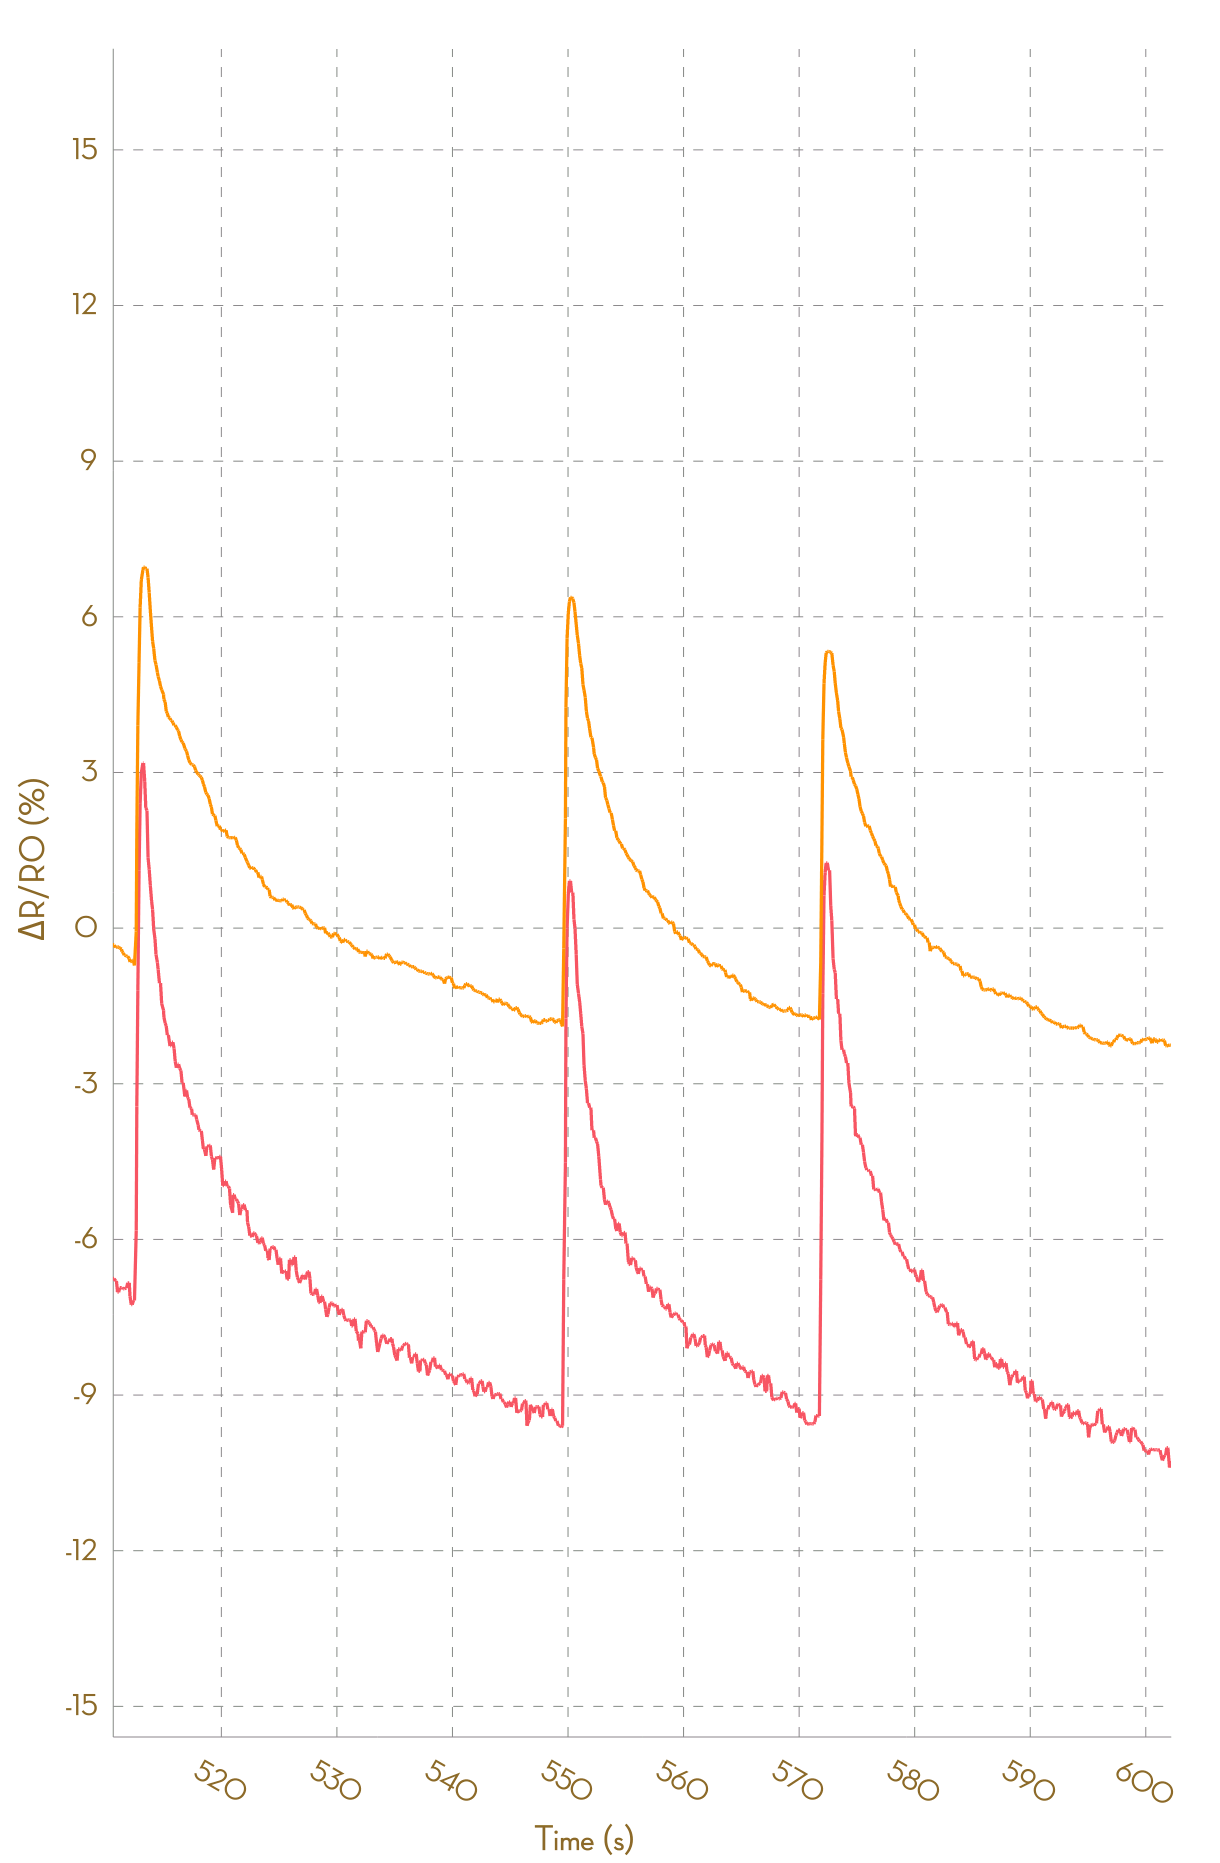

Source data for this figure (header and first rows):
, Ch1, , Ch2, , Ch3, , Ch4, , Ch5, , Ch6, , Ch7, , Ch8, 
Time (s), R (kohm), ΔR/R0 (%), R (kohm), ΔR/R0 (%), R (kohm), ΔR/R0 (%), R (kohm), ΔR/R0 (%), R (kohm), ΔR/R0 (%), R (kohm), ΔR/R0 (%), R (kohm), ΔR/R0 (%), R (kohm), ΔR/R0 (%)
0.062, 1.893, 0.0000, 0.9591, 0.0000, NA, NA, NA, NA, NA, NA, NA, NA, NA, NA, NA, NA
0.167, 1.894, 0.0000, 0.9584, 0.0000, NA, NA, NA, NA, NA, NA, NA, NA, NA, NA, NA, NA
0.321, 1.894, 0.0000, 0.9585, 0.0000, NA, NA, NA, NA, NA, NA, NA, NA, NA, NA, NA, NA
0.358, 1.894, 0.0000, 0.9585, 0.0000, NA, NA, NA, NA, NA, NA, NA, NA, NA, NA, NA, NA
0.453, 1.894, 0.0000, 0.9588, 0.0000, NA, NA, NA, NA, NA, NA, NA, NA, NA, NA, NA, NA
0.547, 1.897, 0.0000, 0.9588, 0.0000, NA, NA, NA, NA, NA, NA, NA, NA, NA, NA, NA, NA
0.647, 1.897, 0.0000, 0.9586, 0.0000, NA, NA, NA, NA, NA, NA, NA, NA, NA, NA, NA, NA
0.753, 1.896, 0.0000, 0.9586, 0.0000, NA, NA, NA, NA, NA, NA, NA, NA, NA, NA, NA, NA
0.911, 1.896, 0.0000, 0.9583, 0.0000, NA, NA, NA, NA, NA, NA, NA, NA, NA, NA, NA, NA
0.949, 1.894, 0.0000, 0.9578, 0.0000, NA, NA, NA, NA, NA, NA, NA, NA, NA, NA, NA, NA
1.045, 1.896, 0.0000, 0.9583, 0.0472, NA, NA, NA, NA, NA, NA, NA, NA, NA, NA, NA, NA
1.137, 1.948, 2.738, 0.9768, 1.982, NA, NA, NA, NA, NA, NA, NA, NA, NA, NA, NA, NA
1.242, 2.014, 6.208, 0.9964, 4.029, NA, NA, NA, NA, NA, NA, NA, NA, NA, NA, NA, NA
1.337, 2.04, 7.595, 1.006, 5.045, NA, NA, NA, NA, NA, NA, NA, NA, NA, NA, NA, NA
1.434, 2.049, 8.078, 1.014, 5.886, NA, NA, NA, NA, NA, NA, NA, NA, NA, NA, NA, NA
1.543, 2.057, 8.471, 1.018, 6.287, NA, NA, NA, NA, NA, NA, NA, NA, NA, NA, NA, NA
1.632, 2.057, 8.471, 1.018, 6.316, NA, NA, NA, NA, NA, NA, NA, NA, NA, NA, NA, NA
1.733, 2.057, 8.469, 1.018, 6.316, NA, NA, NA, NA, NA, NA, NA, NA, NA, NA, NA, NA
1.829, 2.045, 7.866, 1.015, 6.011, NA, NA, NA, NA, NA, NA, NA, NA, NA, NA, NA, NA
1.922, 2.028, 6.983, 1.012, 5.696, NA, NA, NA, NA, NA, NA, NA, NA, NA, NA, NA, NA
2.031, 2.016, 6.338, 1.009, 5.309, NA, NA, NA, NA, NA, NA, NA, NA, NA, NA, NA, NA
2.174, 1.994, 5.181, 1.006, 5.02, NA, NA, NA, NA, NA, NA, NA, NA, NA, NA, NA, NA
2.219, 1.976, 4.235, 1.002, 4.592, NA, NA, NA, NA, NA, NA, NA, NA, NA, NA, NA, NA
2.319, 1.965, 3.655, 0.9974, 4.135, NA, NA, NA, NA, NA, NA, NA, NA, NA, NA, NA, NA
2.412, 1.95, 2.869, 0.9948, 3.862, NA, NA, NA, NA, NA, NA, NA, NA, NA, NA, NA, NA
2.516, 1.945, 2.584, 0.9904, 3.405, NA, NA, NA, NA, NA, NA, NA, NA, NA, NA, NA, NA
2.616, 1.937, 2.185, 0.9881, 3.161, NA, NA, NA, NA, NA, NA, NA, NA, NA, NA, NA, NA
2.707, 1.937, 2.178, 0.9851, 2.845, NA, NA, NA, NA, NA, NA, NA, NA, NA, NA, NA, NA
2.811, 1.931, 1.842, 0.9828, 2.604, NA, NA, NA, NA, NA, NA, NA, NA, NA, NA, NA, NA
2.905, 1.931, 1.842, 0.9814, 2.458, NA, NA, NA, NA, NA, NA, NA, NA, NA, NA, NA, NA
3.001, 1.91, 0.7411, 0.9803, 2.349, NA, NA, NA, NA, NA, NA, NA, NA, NA, NA, NA, NA
3.098, 1.909, 0.6831, 0.9787, 2.182, NA, NA, NA, NA, NA, NA, NA, NA, NA, NA, NA, NA
3.207, 1.909, 0.6831, 0.9777, 2.079, NA, NA, NA, NA, NA, NA, NA, NA, NA, NA, NA, NA
3.302, 1.909, 0.6835, 0.9771, 2.011, NA, NA, NA, NA, NA, NA, NA, NA, NA, NA, NA, NA
3.398, 1.909, 0.6835, 0.9753, 1.829, NA, NA, NA, NA, NA, NA, NA, NA, NA, NA, NA, NA
3.490, 1.909, 0.6616, 0.9743, 1.723, NA, NA, NA, NA, NA, NA, NA, NA, NA, NA, NA, NA
3.594, 1.907, 0.5944, 0.9740, 1.694, NA, NA, NA, NA, NA, NA, NA, NA, NA, NA, NA, NA
3.693, 1.906, 0.5102, 0.9732, 1.61, NA, NA, NA, NA, NA, NA, NA, NA, NA, NA, NA, NA
3.787, 1.905, 0.4549, 0.9729, 1.572, NA, NA, NA, NA, NA, NA, NA, NA, NA, NA, NA, NA
3.887, 1.904, 0.4108, 0.9724, 1.518, NA, NA, NA, NA, NA, NA, NA, NA, NA, NA, NA, NA
4.004, 1.905, 0.4632, 0.9721, 1.495, NA, NA, NA, NA, NA, NA, NA, NA, NA, NA, NA, NA
4.083, 1.905, 0.4632, 0.9713, 1.403, NA, NA, NA, NA, NA, NA, NA, NA, NA, NA, NA, NA
4.182, 1.903, 0.3975, 0.9708, 1.356, NA, NA, NA, NA, NA, NA, NA, NA, NA, NA, NA, NA
4.279, 1.903, 0.3975, 0.9687, 1.133, NA, NA, NA, NA, NA, NA, NA, NA, NA, NA, NA, NA
4.377, 1.9, 0.2010, 0.9688, 1.149, NA, NA, NA, NA, NA, NA, NA, NA, NA, NA, NA, NA
4.468, 1.9, 0.2010, 0.9688, 1.149, NA, NA, NA, NA, NA, NA, NA, NA, NA, NA, NA, NA
4.563, 1.896, -0.0039, 0.9680, 1.067, NA, NA, NA, NA, NA, NA, NA, NA, NA, NA, NA, NA
4.675, 1.895, -0.0362, 0.9672, 0.9845, NA, NA, NA, NA, NA, NA, NA, NA, NA, NA, NA, NA
4.767, 1.895, -0.0672, 0.9668, 0.9386, NA, NA, NA, NA, NA, NA, NA, NA, NA, NA, NA, NA
4.872, 1.895, -0.0672, 0.9668, 0.9387, NA, NA, NA, NA, NA, NA, NA, NA, NA, NA, NA, NA
4.966, 1.89, -0.2988, 0.9671, 0.9694, NA, NA, NA, NA, NA, NA, NA, NA, NA, NA, NA, NA
5.058, 1.883, -0.6700, 0.9671, 0.9694, NA, NA, NA, NA, NA, NA, NA, NA, NA, NA, NA, NA
5.167, 1.883, -0.6786, 0.9671, 0.9647, NA, NA, NA, NA, NA, NA, NA, NA, NA, NA, NA, NA
5.256, 1.885, -0.5673, 0.9669, 0.9471, NA, NA, NA, NA, NA, NA, NA, NA, NA, NA, NA, NA
5.352, 1.888, -0.4128, 0.9665, 0.9025, NA, NA, NA, NA, NA, NA, NA, NA, NA, NA, NA, NA
5.455, 1.888, -0.4128, 0.9662, 0.8739, NA, NA, NA, NA, NA, NA, NA, NA, NA, NA, NA, NA
5.548, 1.878, -0.9557, 0.9662, 0.8786, NA, NA, NA, NA, NA, NA, NA, NA, NA, NA, NA, NA
5.641, 1.877, -1.003, 0.9662, 0.8786, NA, NA, NA, NA, NA, NA, NA, NA, NA, NA, NA, NA
5.741, 1.878, -0.9331, 0.9659, 0.8431, NA, NA, NA, NA, NA, NA, NA, NA, NA, NA, NA, NA
... 6,093 more rows
